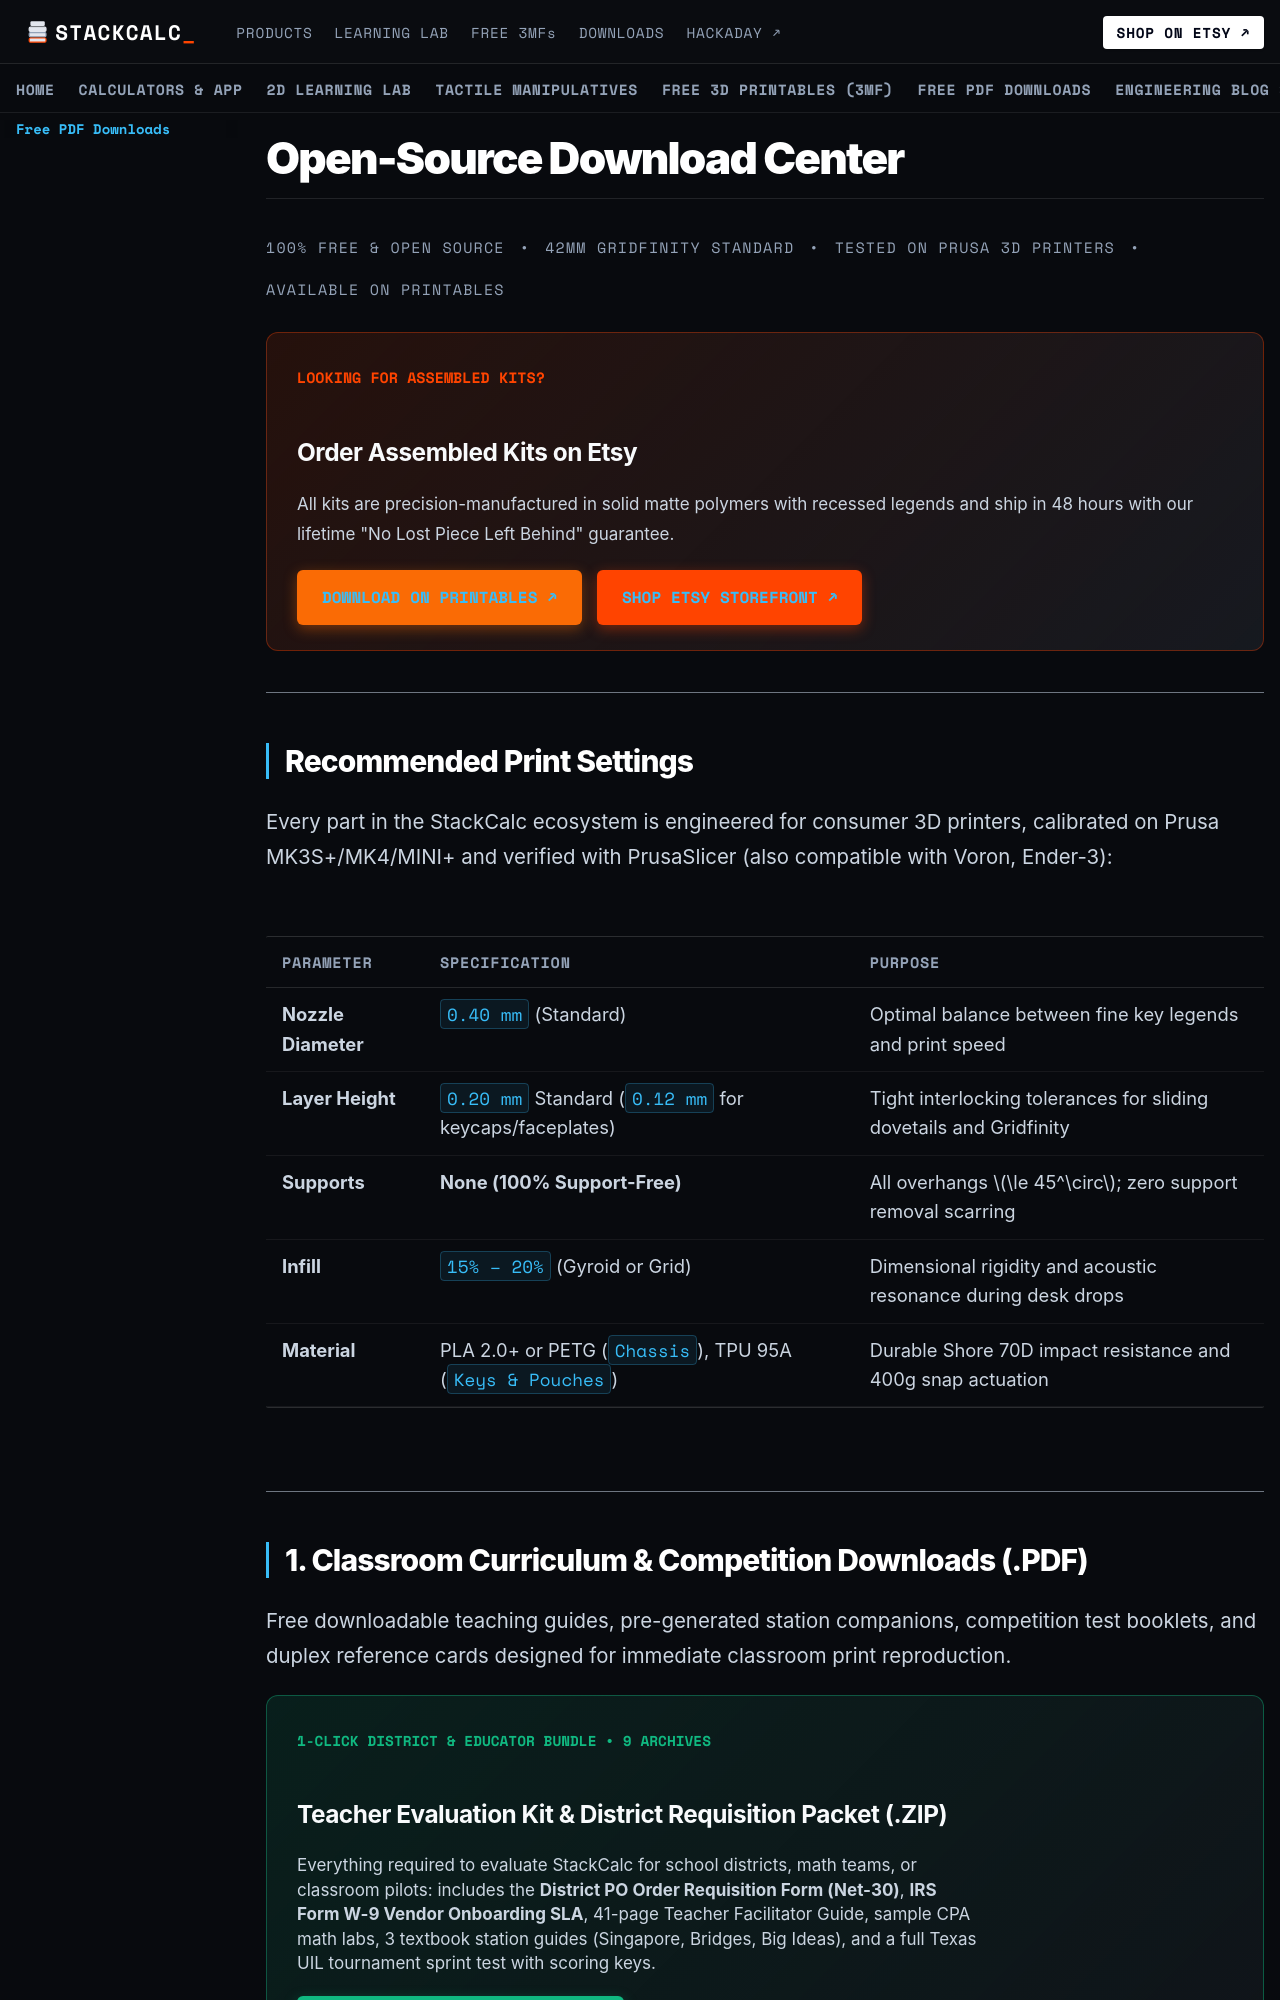

repository: abagher2/stackcalc · page: downloads/index.html · generator: mkdocs

---
title: "Open-Source 3D Print Download Center | STLs, 3MFs & Curriculum PDFs"
description: "Download 100% free open-source 3D printable STL and 3MF files for StackCalc RPN calculators and tactile math manipulatives. Sliced with PrusaSlicer for Prusa MK3/MK4/MINI and available on Printables."
hide:
  - toc
---

# Open-Source Download Center
<div class="te-header-meta" style="margin-bottom: 1.5rem; font-family: 'Space Mono', monospace; font-size: 0.75rem; color: #94A3B8;">
  <span>100% FREE &amp; OPEN SOURCE</span> &bull; 
  <span>42MM GRIDFINITY STANDARD</span> &bull; 
  <span>TESTED ON PRUSA 3D PRINTERS</span> &bull;
  <span>AVAILABLE ON PRINTABLES</span>
</div>

<div style="padding: 1.25rem 1.5rem; border-radius: 12px; background: linear-gradient(135deg, rgba(255, 68, 0, 0.12), rgba(24, 27, 34, 0.9)); border: 1px solid rgba(255, 68, 0, 0.35); margin-bottom: 2rem;">
  <div style="display: flex; flex-wrap: wrap; justify-content: space-between; align-items: center; gap: 1rem;">
    <div>
      <span style="font-family: 'Space Mono', monospace; font-size: 0.75rem; font-weight: 700; color: #FF4400; text-transform: uppercase;">LOOKING FOR ASSEMBLED KITS?</span>
      <h3 style="margin: 0.25rem 0 0.25rem 0; font-size: 1.25rem; font-weight: 800; color: #FFFFFF;">Order Assembled Kits on Etsy</h3>
      <p style="margin: 0; font-size: 0.85rem; color: #CBD5E1;">All kits are precision-manufactured in solid matte polymers with recessed legends and ship in 48 hours with our lifetime "No Lost Piece Left Behind" guarantee.</p>
    </div>
    <div style="display: flex; flex-wrap: wrap; gap: 0.75rem;">
      <a href="https://www.printables.com/@StackCalc_5593834" target="_blank" rel="noopener noreferrer" style="padding: 0.65rem 1.25rem; border-radius: 6px; background-color: #FA6B05; color: #FFFFFF; font-family: 'Space Mono', monospace; font-size: 0.8rem; font-weight: 700; text-decoration: none; white-space: nowrap; box-shadow: 0 4px 14px rgba(250, 107, 5, 0.4);">DOWNLOAD ON PRINTABLES ↗</a>
      <a href="https://stackcalcmath.etsy.com" target="_blank" rel="noopener noreferrer" style="padding: 0.65rem 1.25rem; border-radius: 6px; background-color: #FF4400; color: #FFFFFF; font-family: 'Space Mono', monospace; font-size: 0.8rem; font-weight: 700; text-decoration: none; white-space: nowrap; box-shadow: 0 4px 14px rgba(255, 68, 0, 0.4);">SHOP ETSY STOREFRONT ↗</a>
    </div>
  </div>
</div>

---

## Recommended Print Settings

Every part in the StackCalc ecosystem is engineered for consumer 3D printers, calibrated on Prusa MK3S+/MK4/MINI+ and verified with PrusaSlicer (also compatible with Voron, Ender-3):

| Parameter | Specification | Purpose |
| :--- | :--- | :--- |
| **Nozzle Diameter** | `0.40 mm` (Standard) | Optimal balance between fine key legends and print speed |
| **Layer Height** | `0.20 mm` Standard (`0.12 mm` for keycaps/faceplates) | Tight interlocking tolerances for sliding dovetails and Gridfinity |
| **Supports** | **None (100% Support-Free)** | All overhangs $\le 45^\circ$; zero support removal scarring |
| **Infill** | `15% – 20%` (Gyroid or Grid) | Dimensional rigidity and acoustic resonance during desk drops |
| **Material** | PLA 2.0+ or PETG (`Chassis`), TPU 95A (`Keys & Pouches`) | Durable Shore 70D impact resistance and 400g snap actuation |

---
